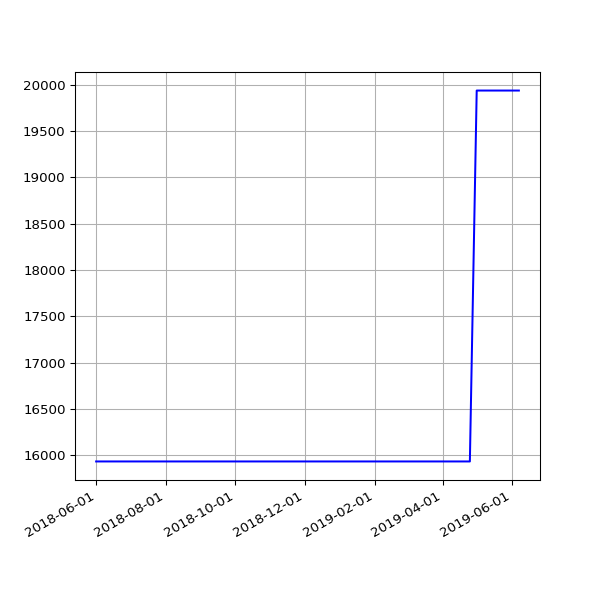

The file beside this chart, header and first rows:
date, value
2018-06-01 05:44:15 +0100, 15935
2018-06-04 05:24:39 +0100, 15935
2018-06-07 06:06:31 +0100, 15935
2018-06-25 05:53:05 +0100, 15935
2018-07-10 06:31:48 +0100, 15935
2018-07-16 06:27:33 +0100, 15935
2018-07-22 06:28:04 +0100, 15935
2018-07-25 06:33:35 +0100, 15935
2018-07-28 06:42:39 +0100, 15935
2018-08-01 06:05:11 +0100, 15935
2018-08-04 05:47:50 +0100, 15935
2018-08-07 06:16:22 +0100, 15935
2018-08-10 06:44:44 +0100, 15935
2018-08-13 06:18:24 +0100, 15935
2018-08-16 06:36:33 +0100, 15935
2018-08-19 06:01:25 +0100, 15935
2018-08-22 06:51:37 +0100, 15935
2018-08-25 06:24:08 +0100, 15935
2018-08-28 06:26:32 +0100, 15935
2018-09-01 05:58:49 +0100, 15935
2018-09-04 05:55:32 +0100, 15935
2018-09-07 05:52:57 +0100, 15935
2018-09-10 06:01:53 +0100, 15935
2018-09-13 05:45:39 +0100, 15935
2018-09-16 05:46:46 +0100, 15935
2018-09-19 06:33:00 +0100, 15935
2018-09-22 05:54:16 +0100, 15935
2018-09-25 05:59:08 +0100, 15935
2018-10-04 06:11:36 +0100, 15935
2018-10-07 06:27:15 +0100, 15935
2018-10-10 06:46:32 +0100, 15935
2018-10-13 05:53:53 +0100, 15935
2018-10-16 06:26:10 +0100, 15935
2018-10-19 07:06:25 +0100, 15935
2018-10-22 07:10:20 +0100, 15935
2018-10-25 06:00:59 +0100, 15935
2018-10-28 05:13:53 +0000, 15935
2018-11-01 06:49:27 +0000, 15935
2018-11-04 06:12:54 +0000, 15935
2018-11-07 06:03:06 +0000, 15935
2018-11-10 06:10:02 +0000, 15935
2018-11-13 06:13:10 +0000, 15935
2018-11-16 06:06:18 +0000, 15935
2018-11-19 06:13:27 +0000, 15935
2018-11-22 06:43:41 +0000, 15935
2018-11-25 06:14:56 +0000, 15935
2018-12-01 06:23:51 +0000, 15935
2018-12-04 07:04:53 +0000, 15935
2018-12-07 06:14:22 +0000, 15935
2018-12-10 06:27:57 +0000, 15935
2018-12-13 06:31:09 +0000, 15935
2018-12-16 06:21:57 +0000, 15935
2018-12-19 06:31:52 +0000, 15935
2018-12-22 06:31:39 +0000, 15935
2018-12-25 06:50:52 +0000, 15935
2018-12-28 07:09:18 +0000, 15935
2019-01-01 06:51:12 +0000, 15935
2019-01-04 07:45:52 +0000, 15935
2019-01-07 06:36:52 +0000, 15935
2019-01-10 07:00:20 +0000, 15935
... 42 more rows
